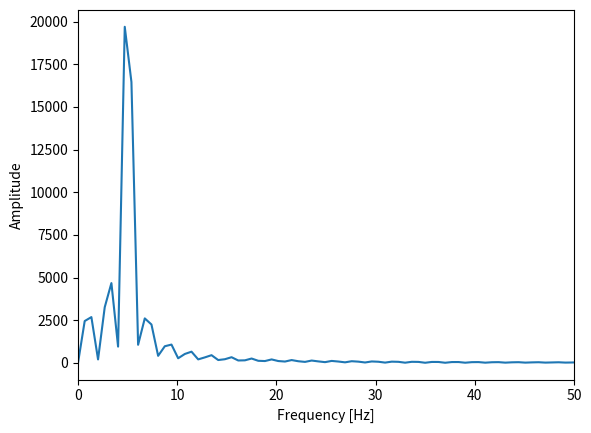

Reproduce this figure in Python.
import matplotlib.pyplot as plt
import numpy as np

fs = 44100
t = np.arange(fs).reshape(fs, 1) / fs  # 信号長が1秒分
f = 5
x = np.sin(2 * np.pi * f * t)
fft_size = int(2 ** np.ceil(np.log2(len(x))))  # int型へキャスティング
X2 = np.fft.fft(x, fft_size, axis=0)

w = np.arange(fft_size) * fs / fft_size

plt.plot(w, np.abs(X2))
plt.xlim(0, 50)
plt.xlabel("Frequency [Hz]")
plt.ylabel("Amplitude")
plt.show()

# 01での結果
# X1 = np.fft.fft(x, axis=0)
# w = np.arange(len(x)).reshape(len(x), 1)*fs/len(x)
#
# plt.plot(w, np.abs(X1))
# plt.xlim(0, 50)
# plt.xlabel("Frequency [Hz]")
# plt.ylabel("Amplitude")
# plt.show()
